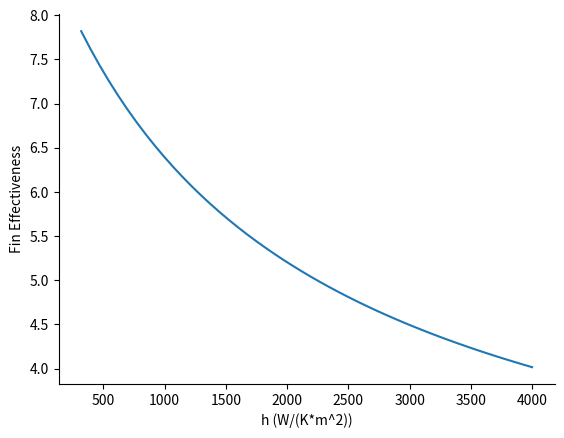

Here is the Python script that generated this plot:
import numpy as np

# T_b = T_c - q_f*k*A_b / h_b
# print(T_b)


# Alyssa's Code:

import numpy as np
import matplotlib.pyplot as plt

T_inf = 20 + 273.15       # 20C


k = 317                 # conductivity of gold, W/m K
N = 13 * 12              # number of fins
D = 1/1000               # diameter (m)
l_f = 10/1000           # height (length) of the fin mm         

# dimensions of the base
h_b = 1/1000            # 1 mm thick
w_b = 24/1000
l_b = 26/1000

q = 25                  # W 
h = 319.25                # W / m K       # WE CHOSE THIS

L_c = l_f + D/4               # Corrected length condition for rectangular fin

# Areas:
A_f = L_c * np.pi * D
A = w_b * l_b                 # Area of the base without any fins
A_b = A - np.pi*D**2/4 * N        # remove the part with the fins
A_t = N*A_f + A_b                 # Total area

m = np.sqrt(4*h/(k*D))

# Efficiencies:
n_f = np.tanh(m*L_c)/(m*L_c)    # Efficiency for 1 fin with corrected length for adiabatic tip
n_o = 1-N*A_f*(1-n_f)/A_t       # Efficiency overall for N fins 

# Resistances:
R_t_o = 1/(n_o*h*A_t)            
R_cond = h_b/(k*A)
R_tot = R_cond + R_t_o

T_b = R_t_o*q + T_inf

e = q/(h*A*(T_b - T_inf))         # Efficiency (overall, Dr. Iverson also said we can just do it for one fin if we want)

print(f"T(h={h}) = {T_b-273.15} C for fin height {l_f*1000}mm")
print(f"Effectiveness at h={h}: {e}")

e = []
h_array = np.linspace(h, 4000)          
h_threshold = []


for i in h_array:
    m = (4*i/(k*D))**0.5          # calculate m for each h value
    
    n_f = np.tanh(m*L_c)/(m*L_c)
    n_o = 1-N*A_f*(1-n_f)/A_t
    
    R_tot = 1/(n_o*i*A_t) + R_cond   
    T_b = R_tot*q+T_inf
    
    epsilon = q/(i*A*(T_b-T_inf))
    e.append(epsilon)
    if epsilon > 2:                           
        h_threshold.append(i)

        
if h_threshold:
    print("Effectiveness never drops below 2 in the evaluated range.")   



fig, ax = plt.subplots()
ax.plot(h_array, e)
ax.set_xlabel("h (W/(K*m^2))")
ax.set_ylabel("Fin Effectiveness")
ax.spines['top'].set_visible(False)
ax.spines['right'].set_visible(False)
# plt.title(f"Effectiveness of fins of height {l_f*1000} mm for varying h values")
plt.savefig("effectiveness_graph.png")



# From section 7.6, calculating the fluid conditions
def h(k, V, nu, Pr, m, C1):
    Pr_s = .69837               # at T = 85 C
    
    Re_D = V*D/nu
    print(f"Re_D = {Re_D}")
    C2 = 0.98
    Nu = C1 * Re_D**m * Pr**(0.36) * (Pr/Pr_s)**0.25            # eqn 7.58
    return C2 * Nu * k / D


# Selecting V and then air at room temp:
V = 20              # m/s
# Properties of air at T_f = 52.5 C (Tinf + Ts)/2
Pr = .703409
k = .0281981
nu = 1.847039e-5
m = .4                   # 
C1 = .8
print(f"h = {h(k, V, nu, Pr, m, C1)}")

# Notes: We choose V to be higher rather than increasing the number of fins (and making them smaller) 
# because this is more reasonable from a manufacturing viewpoint
# This causes our T_b to be really low, great for chip computing power
